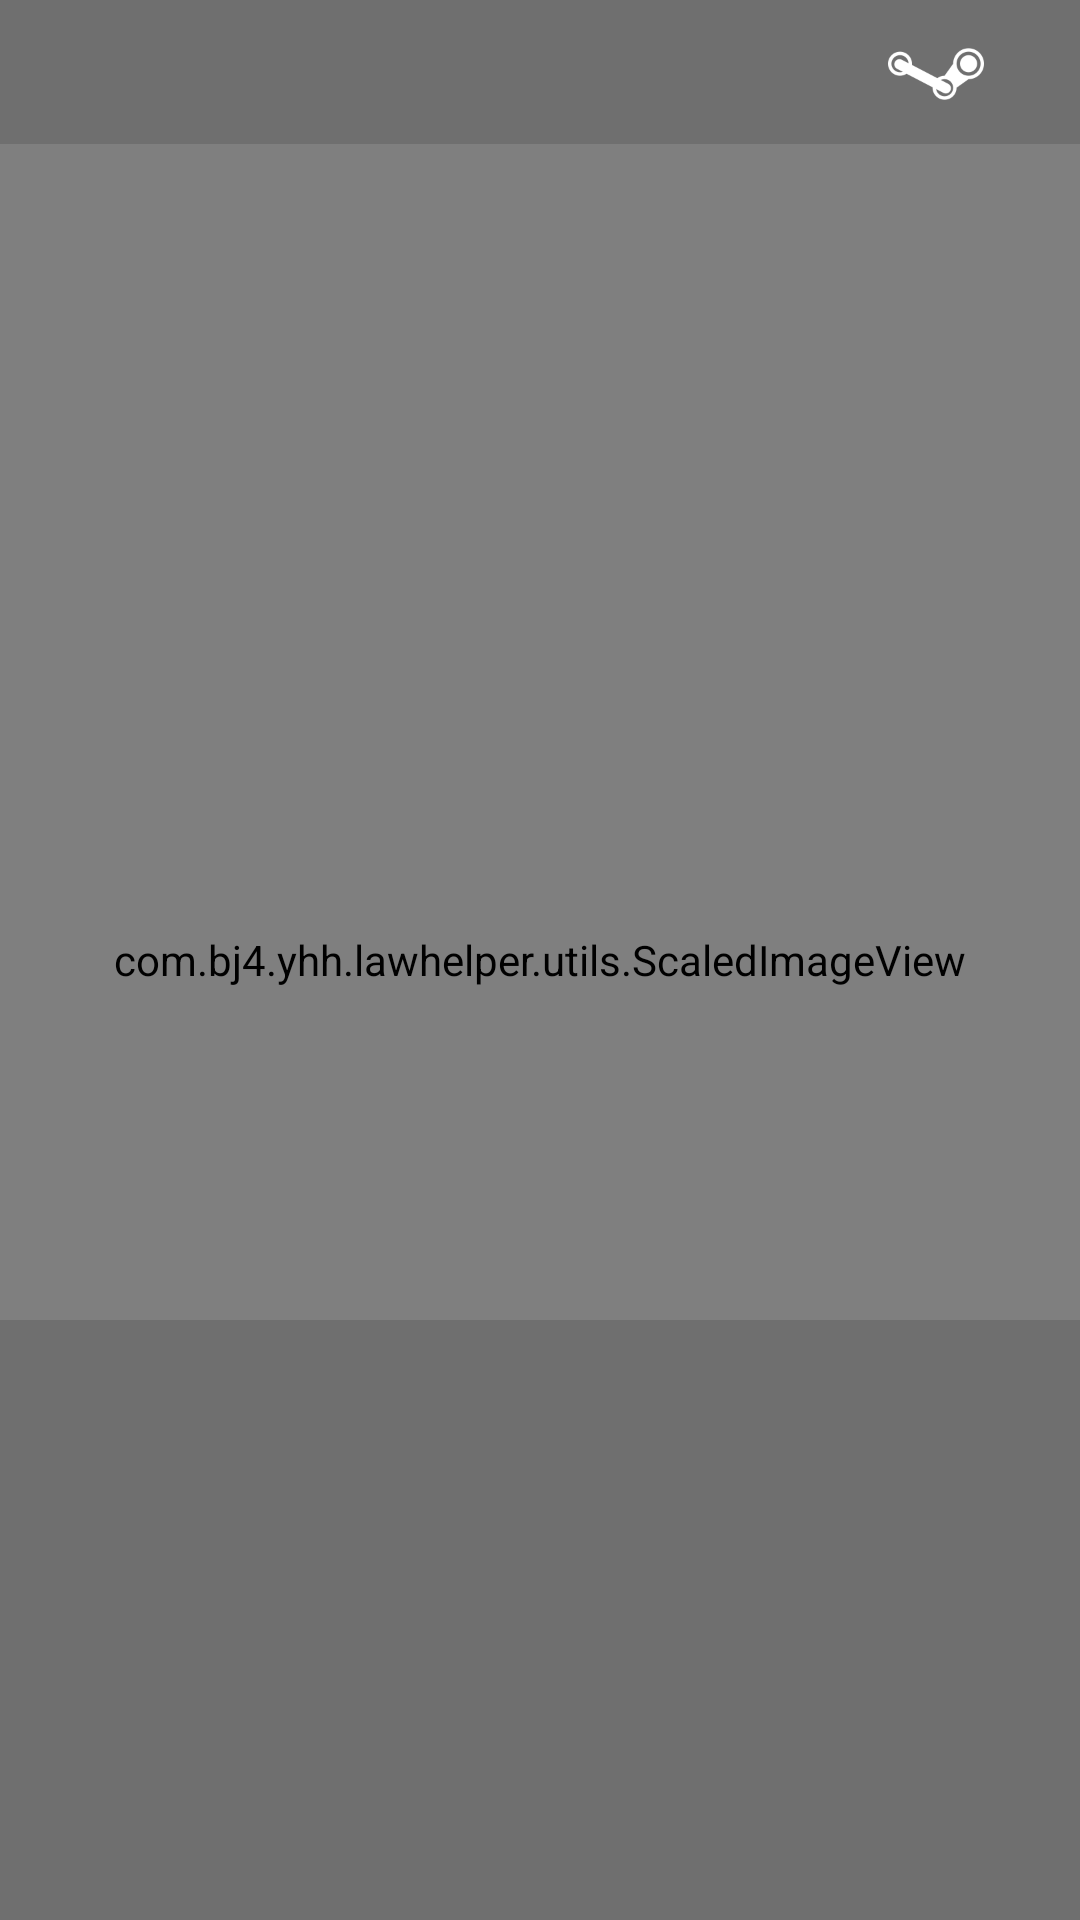

Reconstruct the res/layout file that produces this screen, plus the resources it refers to.
<!-- AndroidManifest.xml: application theme AppTheme -->
<!-- res/layout/activity_image_wallpaper.xml -->
<?xml version="1.0" encoding="utf-8"?>
<FrameLayout xmlns:android="http://schemas.android.com/apk/res/android"
    android:layout_width="match_parent"
    android:layout_height="match_parent"
    android:background="#000000">

    <com.bj4.yhh.lawhelper.utils.ScaledImageView
        android:id="@+id/image_view"
        android:layout_width="match_parent"
        android:layout_height="match_parent"
        android:scaleType="fitXY" />

    <android.support.v4.view.ViewPager
        android:id="@+id/preview_pager"
        android:layout_width="match_parent"
        android:layout_height="200dp"
        android:layout_gravity="bottom"
        android:background="#20000000"></android.support.v4.view.ViewPager>

    <RelativeLayout
        android:id="@+id/custom_action_bar"
        android:layout_width="match_parent"
        android:layout_height="@dimen/activity_image_wallpaper_action_bar_height"
        android:background="#20000000">

        <ImageView
            android:id="@+id/action_bar_back"
            android:layout_width="wrap_content"
            android:layout_height="match_parent"
            android:layout_alignParentLeft="true"
            android:layout_centerInParent="true"
            android:padding="@dimen/activity_image_wallpaper_action_bar_item_padding"
            android:scaleType="centerInside"
            android:src="@drawable/ic_back" />

        <ImageView
            android:id="@+id/action_bar_delete"
            android:layout_width="wrap_content"
            android:layout_height="match_parent"
            android:layout_alignParentRight="true"
            android:layout_centerInParent="true"
            android:layout_margin="@dimen/activity_image_wallpaper_action_bar_item_padding"
            android:scaleType="centerInside"
            android:src="@drawable/ic_delete" />

        <ImageView
            android:id="@+id/action_bar_share"
            android:layout_width="wrap_content"
            android:layout_height="match_parent"
            android:layout_centerInParent="true"
            android:layout_margin="@dimen/activity_image_wallpaper_action_bar_item_padding"
            android:layout_toLeftOf="@+id/action_bar_delete"
            android:scaleType="centerInside"
            android:src="@drawable/ic_share" />

    </RelativeLayout>

</FrameLayout>
<!-- resources referenced by this layout -->
<resources>
  <dimen name="activity_image_wallpaper_action_bar_height">48dp</dimen>
  <dimen name="activity_image_wallpaper_action_bar_item_padding">8dp</dimen>
  <!-- drawable ic_back (drawable) -->
  <?xml version="1.0" encoding="utf-8"?>
  <selector xmlns:android="http://schemas.android.com/apk/res/android">
      <item android:drawable="@drawable/black_back" android:state_selected="true"></item>
      <item android:drawable="@drawable/black_back" android:state_pressed="true"></item>
      <item android:drawable="@drawable/white_back"></item>
  
  </selector>
  <!-- drawable ic_delete (drawable) -->
  <?xml version="1.0" encoding="utf-8"?>
  <selector xmlns:android="http://schemas.android.com/apk/res/android">
      <item android:drawable="@drawable/black_delete" android:state_selected="true"></item>
      <item android:drawable="@drawable/black_delete" android:state_pressed="true"></item>
      <item android:drawable="@drawable/white_delete"></item>
  
  </selector>
  <!-- drawable ic_share (drawable) -->
  <?xml version="1.0" encoding="utf-8"?>
  <selector xmlns:android="http://schemas.android.com/apk/res/android">
      <item android:drawable="@drawable/black_share" android:state_selected="true"></item>
      <item android:drawable="@drawable/black_share" android:state_pressed="true"></item>
      <item android:drawable="@drawable/white_share"></item>
  
  </selector>
  <style name="AppTheme" parent="@android:style/Theme.Holo.Light">
          <item name="android:windowActionBar">false</item>
          <item name="android:windowNoTitle">true</item>
          <item name="android:fitsSystemWindows" tools:ignore="NewApi">true</item>
          
          <item name="android:windowTranslucentStatus" tools:ignore="NewApi">true</item>
      </style>
  <!-- drawable black_share: png bitmap (drawable, 726 bytes) -->
  <!-- drawable white_share: png bitmap (drawable-hdpi, 1464 bytes) -->
</resources>
